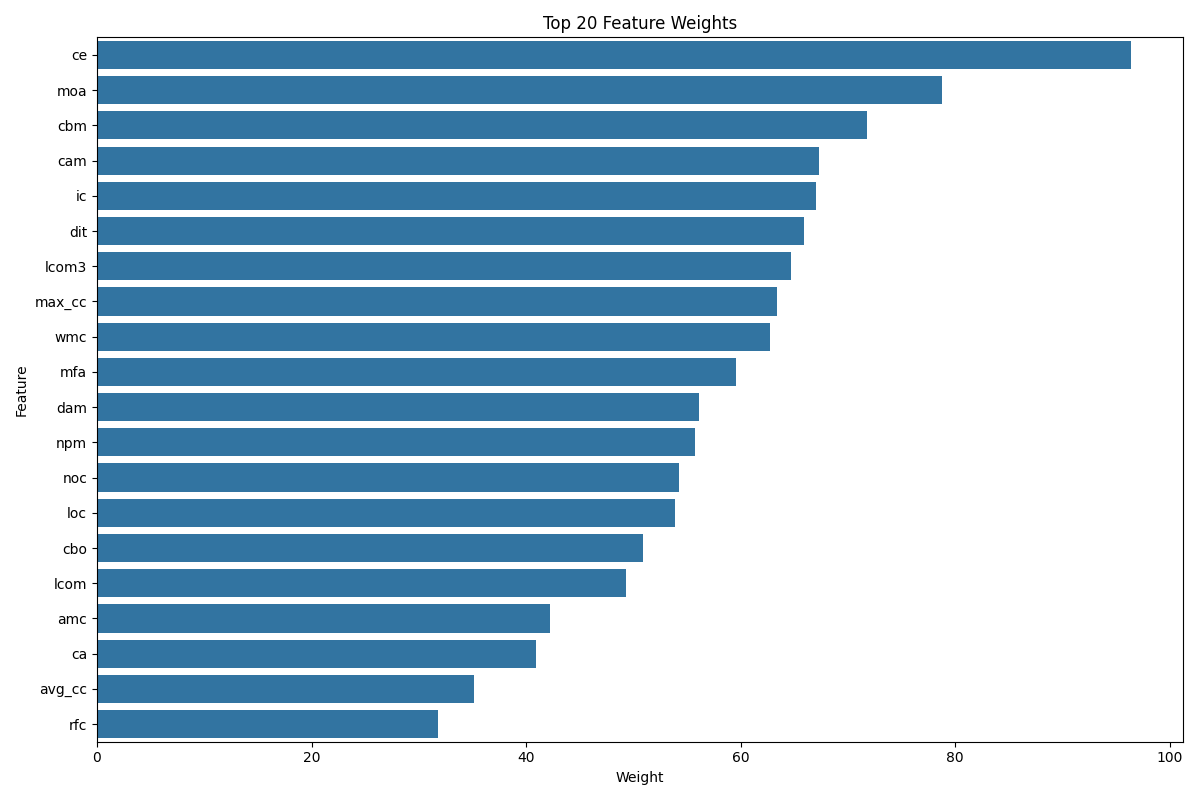

The data file committed next to this chart (first rows):
Feature, Weight
ce, 96.42
moa, 78.77
cbm, 71.81
cam, 67.31
ic, 67.05
dit, 65.86
lcom3, 64.71
max_cc, 63.4
wmc, 62.73
mfa, 59.59
dam, 56.14
npm, 55.7
noc, 54.26
loc, 53.85
cbo, 50.92
lcom, 49.31
amc, 42.27
ca, 40.94
avg_cc, 35.15
rfc, 31.8
